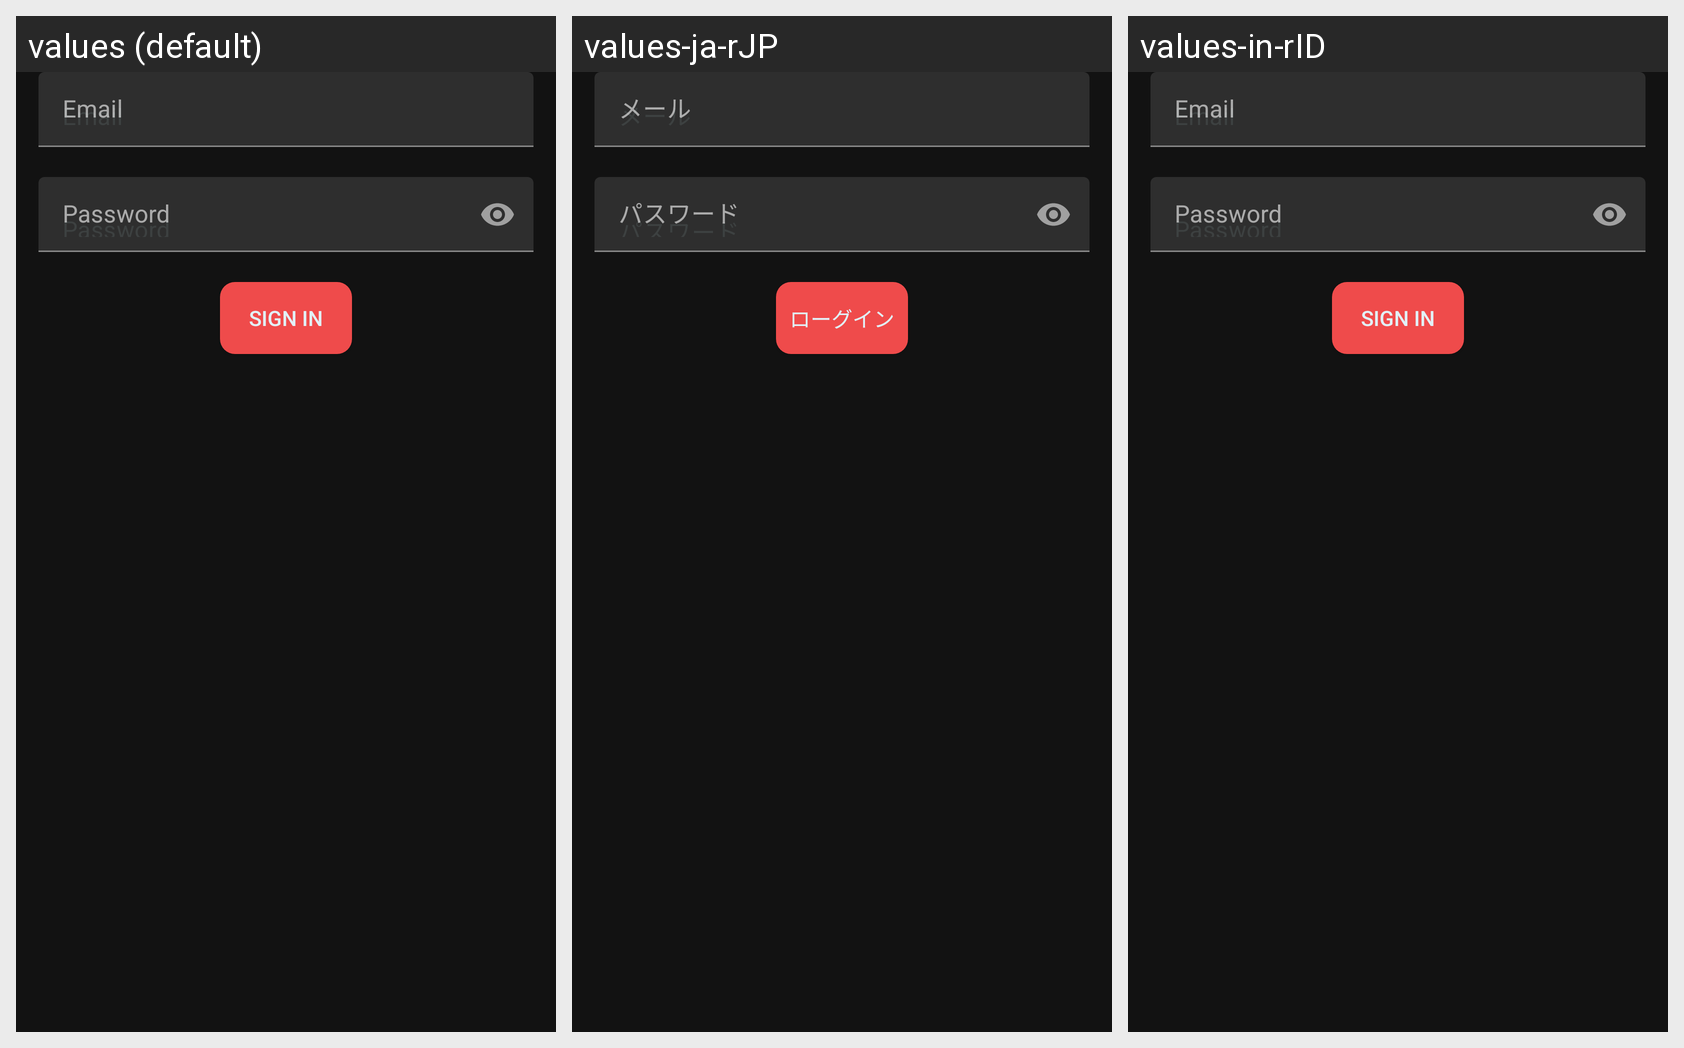

Translations of the strings shown on this Android screen, per locale in the grid:
Android screen res/layout/user_inter_login.xml rendered under 3 locales, left to right: values (default), values-ja-rJP, values-in-rID. Device: Nexus 5 (rendered at 1080×1920; each locale shown at half size, 540×960, under a caption strip naming it); theme AppTheme.
Strings drawn on this screen, with the default value and each locale's value (text and hints the layout hard-codes, and strings that could not be matched under every locale, appear in the picture but are not listed):

login_username_txt
  values: Email
  values-ja-rJP: メール
  values-in-rID: Email

login_password_txt
  values: Password
  values-ja-rJP: パスワード
  values-in-rID: Password

btn_login
  values: Sign In
  values-ja-rJP: ローグイン
  values-in-rID: Sign In
